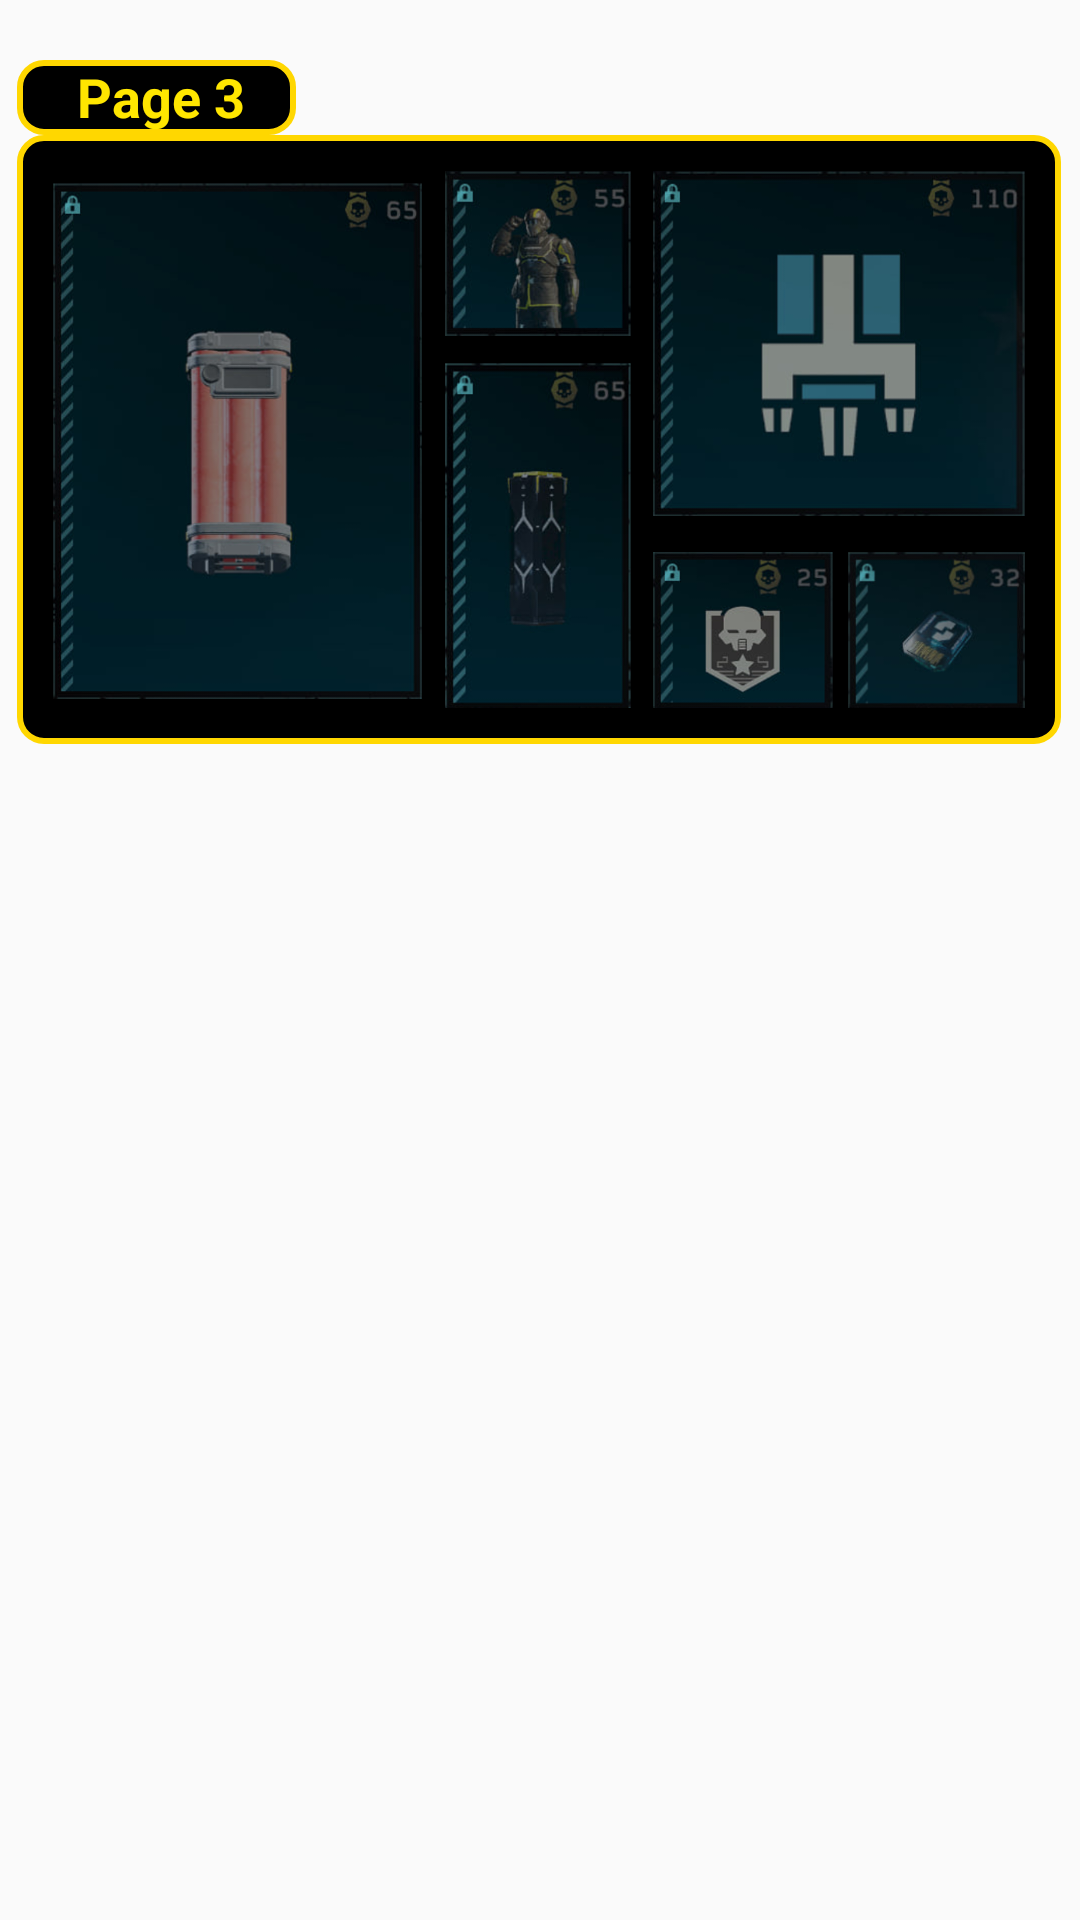

Reconstruct the res/layout file that produces this screen, plus the resources it refers to.
<!-- AndroidManifest.xml: application theme Theme.Hd2wartracker -->
<!-- res/layout/bj_3_layout.xml -->
<?xml version="1.0" encoding="utf-8"?>
<androidx.constraintlayout.widget.ConstraintLayout
    xmlns:android="http://schemas.android.com/apk/res/android"
    xmlns:app="http://schemas.android.com/apk/res-auto"
    xmlns:tools="http://schemas.android.com/tools"
    android:layout_width="match_parent"
    android:layout_height="wrap_content"
    android:paddingTop="20dp"
    android:background="@android:color/transparent">

    <TextView
        android:id="@+id/page1_title"
        android:layout_width="93dp"
        android:layout_height="25dp"
        android:background="@drawable/card_bg"
        android:paddingStart="20dp"
        android:text="Page 3"
        android:textColor="#FFE600"
        android:textSize="18sp"
        android:textStyle="bold"
        app:layout_constraintStart_toStartOf="@+id/page1_frame"
        app:layout_constraintTop_toTopOf="parent" />

    <FrameLayout
        android:id="@+id/page1_frame"
        android:layout_width="348dp"
        android:layout_height="203dp"
        android:background="@drawable/card_bg"
        android:padding="12dp"
        app:layout_constraintEnd_toEndOf="parent"
        app:layout_constraintHorizontal_bias="0.461"
        app:layout_constraintStart_toStartOf="parent"
        app:layout_constraintTop_toBottomOf="@id/page1_title">

        <androidx.constraintlayout.widget.ConstraintLayout
            android:id="@+id/page3_grid"
            android:layout_width="324dp"
            android:layout_height="180dp">


            <ImageButton
                android:id="@+id/bj_p3_2"
                android:layout_width="62dp"
                android:layout_height="55dp"
                android:background="@null"
                android:scaleType="fitXY"
                android:src="@drawable/bj_p3_2"
                app:layout_constraintEnd_toEndOf="@+id/bj_p3_3"
                app:layout_constraintStart_toStartOf="@+id/bj_p3_3"
                app:layout_constraintTop_toTopOf="parent" />

            <ImageButton
                android:id="@+id/bj_p3_3"
                android:layout_width="62dp"
                android:layout_height="116dp"
                android:background="@null"
                android:scaleType="fitXY"
                android:src="@drawable/bj_p3_3"
                app:layout_constraintBottom_toBottomOf="parent"
                app:layout_constraintEnd_toStartOf="@+id/bj_p3_4"
                app:layout_constraintStart_toEndOf="@+id/bj_p3_1" />

            <ImageButton
                android:id="@+id/bj_p3_1"
                android:layout_width="123dp"
                android:layout_height="172dp"
                android:background="@null"
                android:scaleType="fitXY"
                android:src="@drawable/bj_p3_1"
                app:layout_constraintBottom_toBottomOf="parent"
                app:layout_constraintStart_toStartOf="parent"
                app:layout_constraintTop_toTopOf="parent" />

            <ImageButton
                android:id="@+id/bj_p3_5"
                android:layout_width="60dp"
                android:layout_height="53dp"
                android:background="@null"
                android:scaleType="fitXY"
                android:src="@drawable/bj_p3_5"
                app:layout_constraintBottom_toBottomOf="parent"
                app:layout_constraintStart_toStartOf="@+id/bj_p3_4" />

            <ImageButton
                android:id="@+id/bj_p3_4"
                android:layout_width="124dp"
                android:layout_height="115dp"
                android:background="@null"
                android:scaleType="fitXY"
                android:src="@drawable/bj_p3_4"
                app:layout_constraintEnd_toEndOf="parent"
                app:layout_constraintTop_toTopOf="parent" />

            <ImageButton
                android:id="@+id/bj_p3_6"
                android:layout_width="59dp"
                android:layout_height="53dp"
                android:background="@null"
                android:scaleType="fitXY"
                android:src="@drawable/moc_p3_5"
                app:layout_constraintBottom_toBottomOf="parent"
                app:layout_constraintEnd_toEndOf="parent" />

        </androidx.constraintlayout.widget.ConstraintLayout>

    </FrameLayout>

</androidx.constraintlayout.widget.ConstraintLayout>
<!-- resources referenced by this layout -->
<resources>
  <!-- drawable bj_p3_1: png bitmap (drawable, 203913 bytes) -->
  <!-- drawable bj_p3_2: png bitmap (drawable, 58199 bytes) -->
  <!-- drawable bj_p3_3: png bitmap (drawable, 74198 bytes) -->
  <!-- drawable bj_p3_4: png bitmap (drawable, 82700 bytes) -->
  <!-- drawable bj_p3_5: png bitmap (drawable, 45188 bytes) -->
  <!-- drawable card_bg (drawable) -->
  <?xml version="1.0" encoding="utf-8"?>
  <shape xmlns:android="http://schemas.android.com/apk/res/android">
      <corners android:radius="8dp" />
      <solid android:color="#000000" />
      <stroke
          android:width="2dp"
          android:color="#FFD700" />
  </shape>
  <!-- drawable moc_p3_5: png bitmap (drawable, 27665 bytes) -->
  <style name="Theme.Hd2wartracker" parent="android:Theme.Material.Light.NoActionBar" />
</resources>
